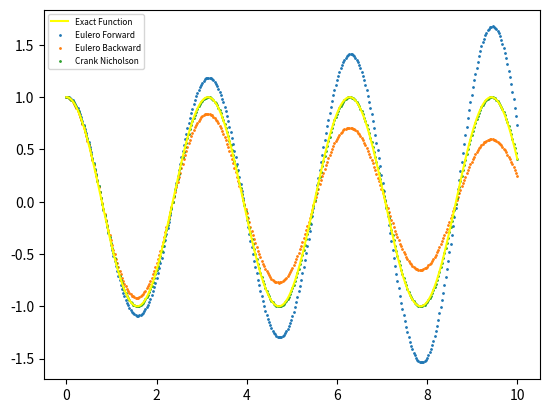

Python code for this plot:
#!/usr/bin/env python3
# -*- coding: utf-8 -*-
"""
Created on Tue Mar 15 18:07:47 2022

@author: nicolobaldovin
"""

import numpy as np
import matplotlib.pyplot as plt

# Parameters
t_start = 0         # initial time
t_end = 10          # final time
n = 366             # number subintervals
h = t_end / (n-1)   # width of each subinterval
k_m = 4             # constant of spring (k/m) 

   
x = np.linspace(start = t_start, stop = t_end, num = n) 
function = np.cos(-(np.sqrt(k_m))*x)              # sol. of ODE


# Eulero Forward
ef = np.zeros(n)
ef[0] = 1           # initialization
derivate_ef = np.zeros(n)
derivate_ef[0] = 0  # initialization

for j in range(0,n-1,1):
    ef[j+1] = ef[j] + h * derivate_ef[j]
    derivate_ef[j+1] = derivate_ef[j] - k_m *h*ef[j]

    
    
# Eulero Backword
eb = np.zeros(n)
eb[0] = 1           # initialization
derivate_eb = np.zeros(n)
derivate_eb[0] = 0  # initialization

for j in range(0,n-1,1):
    eb[j+1] = (eb[j] + h*derivate_eb[j]) / (1 + k_m*h*h)
    derivate_eb[j+1] = (derivate_eb[j] - k_m*h*eb[j]) / (1 + k_m*h*h)
    

# Crank Nicholson
cn = np.zeros(n)
cn[0] = 1           # initialization
derivate_cn = np.zeros(n)
derivate_cn[0] = 0  # initialization

for j in range(0,n-1,1):
    cn[j+1] = ((4-h*h*k_m)*cn[j] + 4*h*derivate_cn[j])/(4+h*h*k_m)
    derivate_cn[j+1] = ((4-h*h*k_m)*derivate_cn[j] - 4*h*k_m*cn[j])/(4+h*h*k_m)



# Plot
fig = plt.figure(dpi = 200)
exact_function = plt.plot(x, function, color = "yellow", label = "Exact Function")
eulero_forward = plt.scatter(x, ef, s = 1, label = "Eulero Forward")
eulero_backward = plt.scatter(x, eb, s = 1, label = "Eulero Backward")
crank_nicholson = plt.scatter(x, cn, s = 1, label = "Crank Nicholson")
plt.legend(prop={'size': 6})
plt.show()


